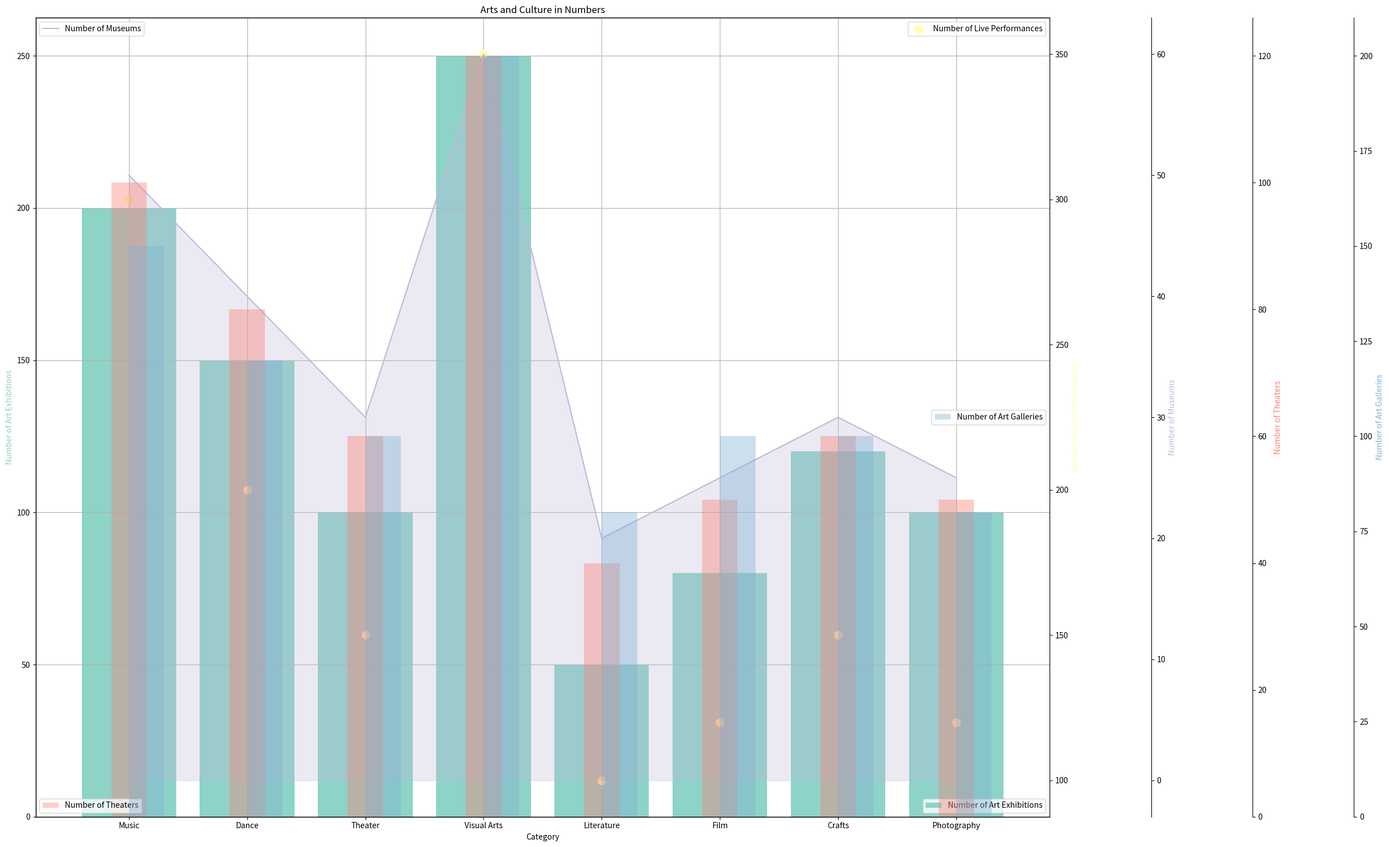

The matplotlib source for this figure: (Note: this script raises an exception after producing the figure.)
import matplotlib.pyplot as plt
import numpy as np
import pandas as pd
from matplotlib.ticker import AutoLocator

# Transforming data into variables
data_labels = ["Number of Art Exhibitions", "Number of Live Performances", 
               "Number of Museums", "Number of Theaters", "Number of Art Galleries"]
line_labels = ["Music", "Dance", "Theater", "Visual Arts", "Literature", "Film", "Crafts", "Photography"]
data = np.array([[200, 300, 50, 100, 150],
                [150, 200, 40, 80, 120],
                [100, 150, 30, 60, 100],
                [250, 350, 60, 120, 200],
                [ 50, 100, 20, 40,  80],
                [ 80, 120, 25, 50, 100],
                [120, 150, 30, 60, 100],
                [100, 120, 25, 50, 80]])

color_list = plt.cm.Set3(np.linspace(0, 1, 12))
plt.figure(figsize=(25, 15))

# Create a grid : initialize it
ax1 = plt.subplot(111)

# Plots
ax1.bar(line_labels, data[:, 0], label=data_labels[0], color=color_list[0])
ax2 = ax1.twinx()
ax2.scatter(line_labels, data[:, 1], color=color_list[1], label=data_labels[1], s=100)
ax3 = ax1.twinx()
ax3.plot(line_labels, data[:, 2], color=color_list[2], label=data_labels[2])
ax3.fill_between(line_labels, data[:, 2], alpha=0.3, color=color_list[2])
rspine = ax3.spines['right']
rspine.set_position(('axes', 1.1))
ax4 = ax1.twinx()
ax4.bar(line_labels, data[:, 3], label=data_labels[3], color=color_list[3], 
        alpha=0.4, align="center", width=0.3)
rspine = ax4.spines['right']
rspine.set_position(('axes', 1.2))

ax5 = ax1.twinx()
rspine = ax5.spines['right']
rspine.set_position(('axes', 1.3))
ax5.set_frame_on(True)
ax5.patch.set_visible(False)
ax5.bar(line_labels, data[:, 4], label=data_labels[4], color=color_list[4],
        alpha=0.4, align="edge", width=0.3)

ax1.set_xlabel('Category')
ax1.set_ylabel(data_labels[0], color=color_list[0])
ax2.set_ylabel(data_labels[1], color=color_list[1])
ax3.set_ylabel(data_labels[2], color=color_list[2])
ax4.set_ylabel(data_labels[3], color=color_list[3])
ax5.set_ylabel(data_labels[4], color=color_list[4])

# Grid
ax1.grid()

# Legends
ax1.legend(loc="lower right")
ax2.legend(loc="upper right")
ax3.legend(loc="upper left")
ax4.legend(loc="lower left")
ax5.legend(loc="center right")

# Adjusting y-axes ranges
ax1.yaxis.set_major_locator(AutoLocator())
ax2.yaxis.set_major_locator(AutoLocator())
ax3.yaxis.set_major_locator(AutoLocator())
ax4.yaxis.set_major_locator(AutoLocator())
ax5.yaxis.set_major_locator(AutoLocator())

# Title
plt.title("Arts and Culture in Numbers")

# Plotting
plt.tight_layout()
plt.savefig('/cpfs01/user/yehancheng/workspace/datasets/SimChartV2/demo/multi-axes/png/300_202312311430.png')
plt.clf()
